28-way image classification set "infrared_dataset" from GitHub (kk-2m/AnimalClassification-IFOR); label vocabulary: acryllium vulturinum, aepyceros melampus, bos taurus, capra aegagrus, cephalophus nigrifrons, crax rubra, paca, dasyprocta punctata, equus quagga, giraffa camelopardalis, leopardus pardalis, african elephant, madoqua guentheri, mazama americana, mazama temama, meleagris ocellata, mitu tuberosum, nasua narica, panthera onca, papio anubis, pecari tajacu, phacochoerus africanus, psophia leucoptera, puma, syncerus caffer, south american tapir, tayassu pecari, urocyon cinereoargenteus.

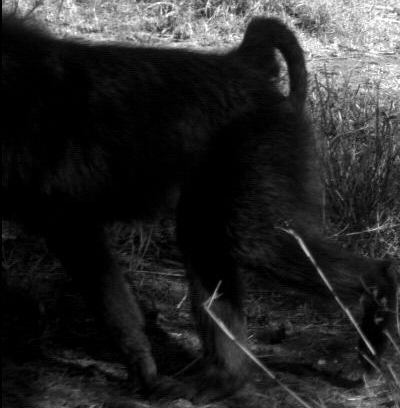
Label: papio anubis

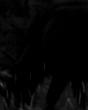
Label: syncerus caffer

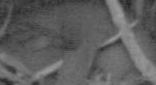
Label: puma

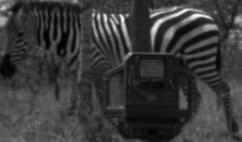
Label: equus quagga

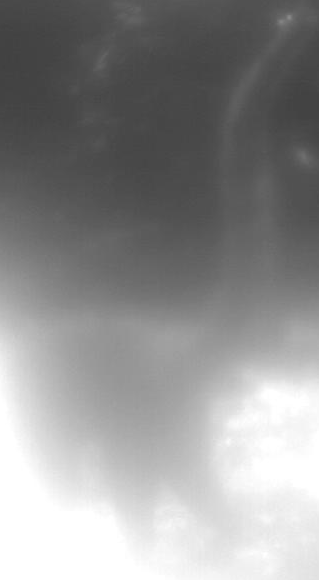
Label: nasua narica

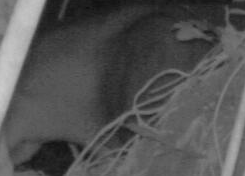
Label: south american tapir
